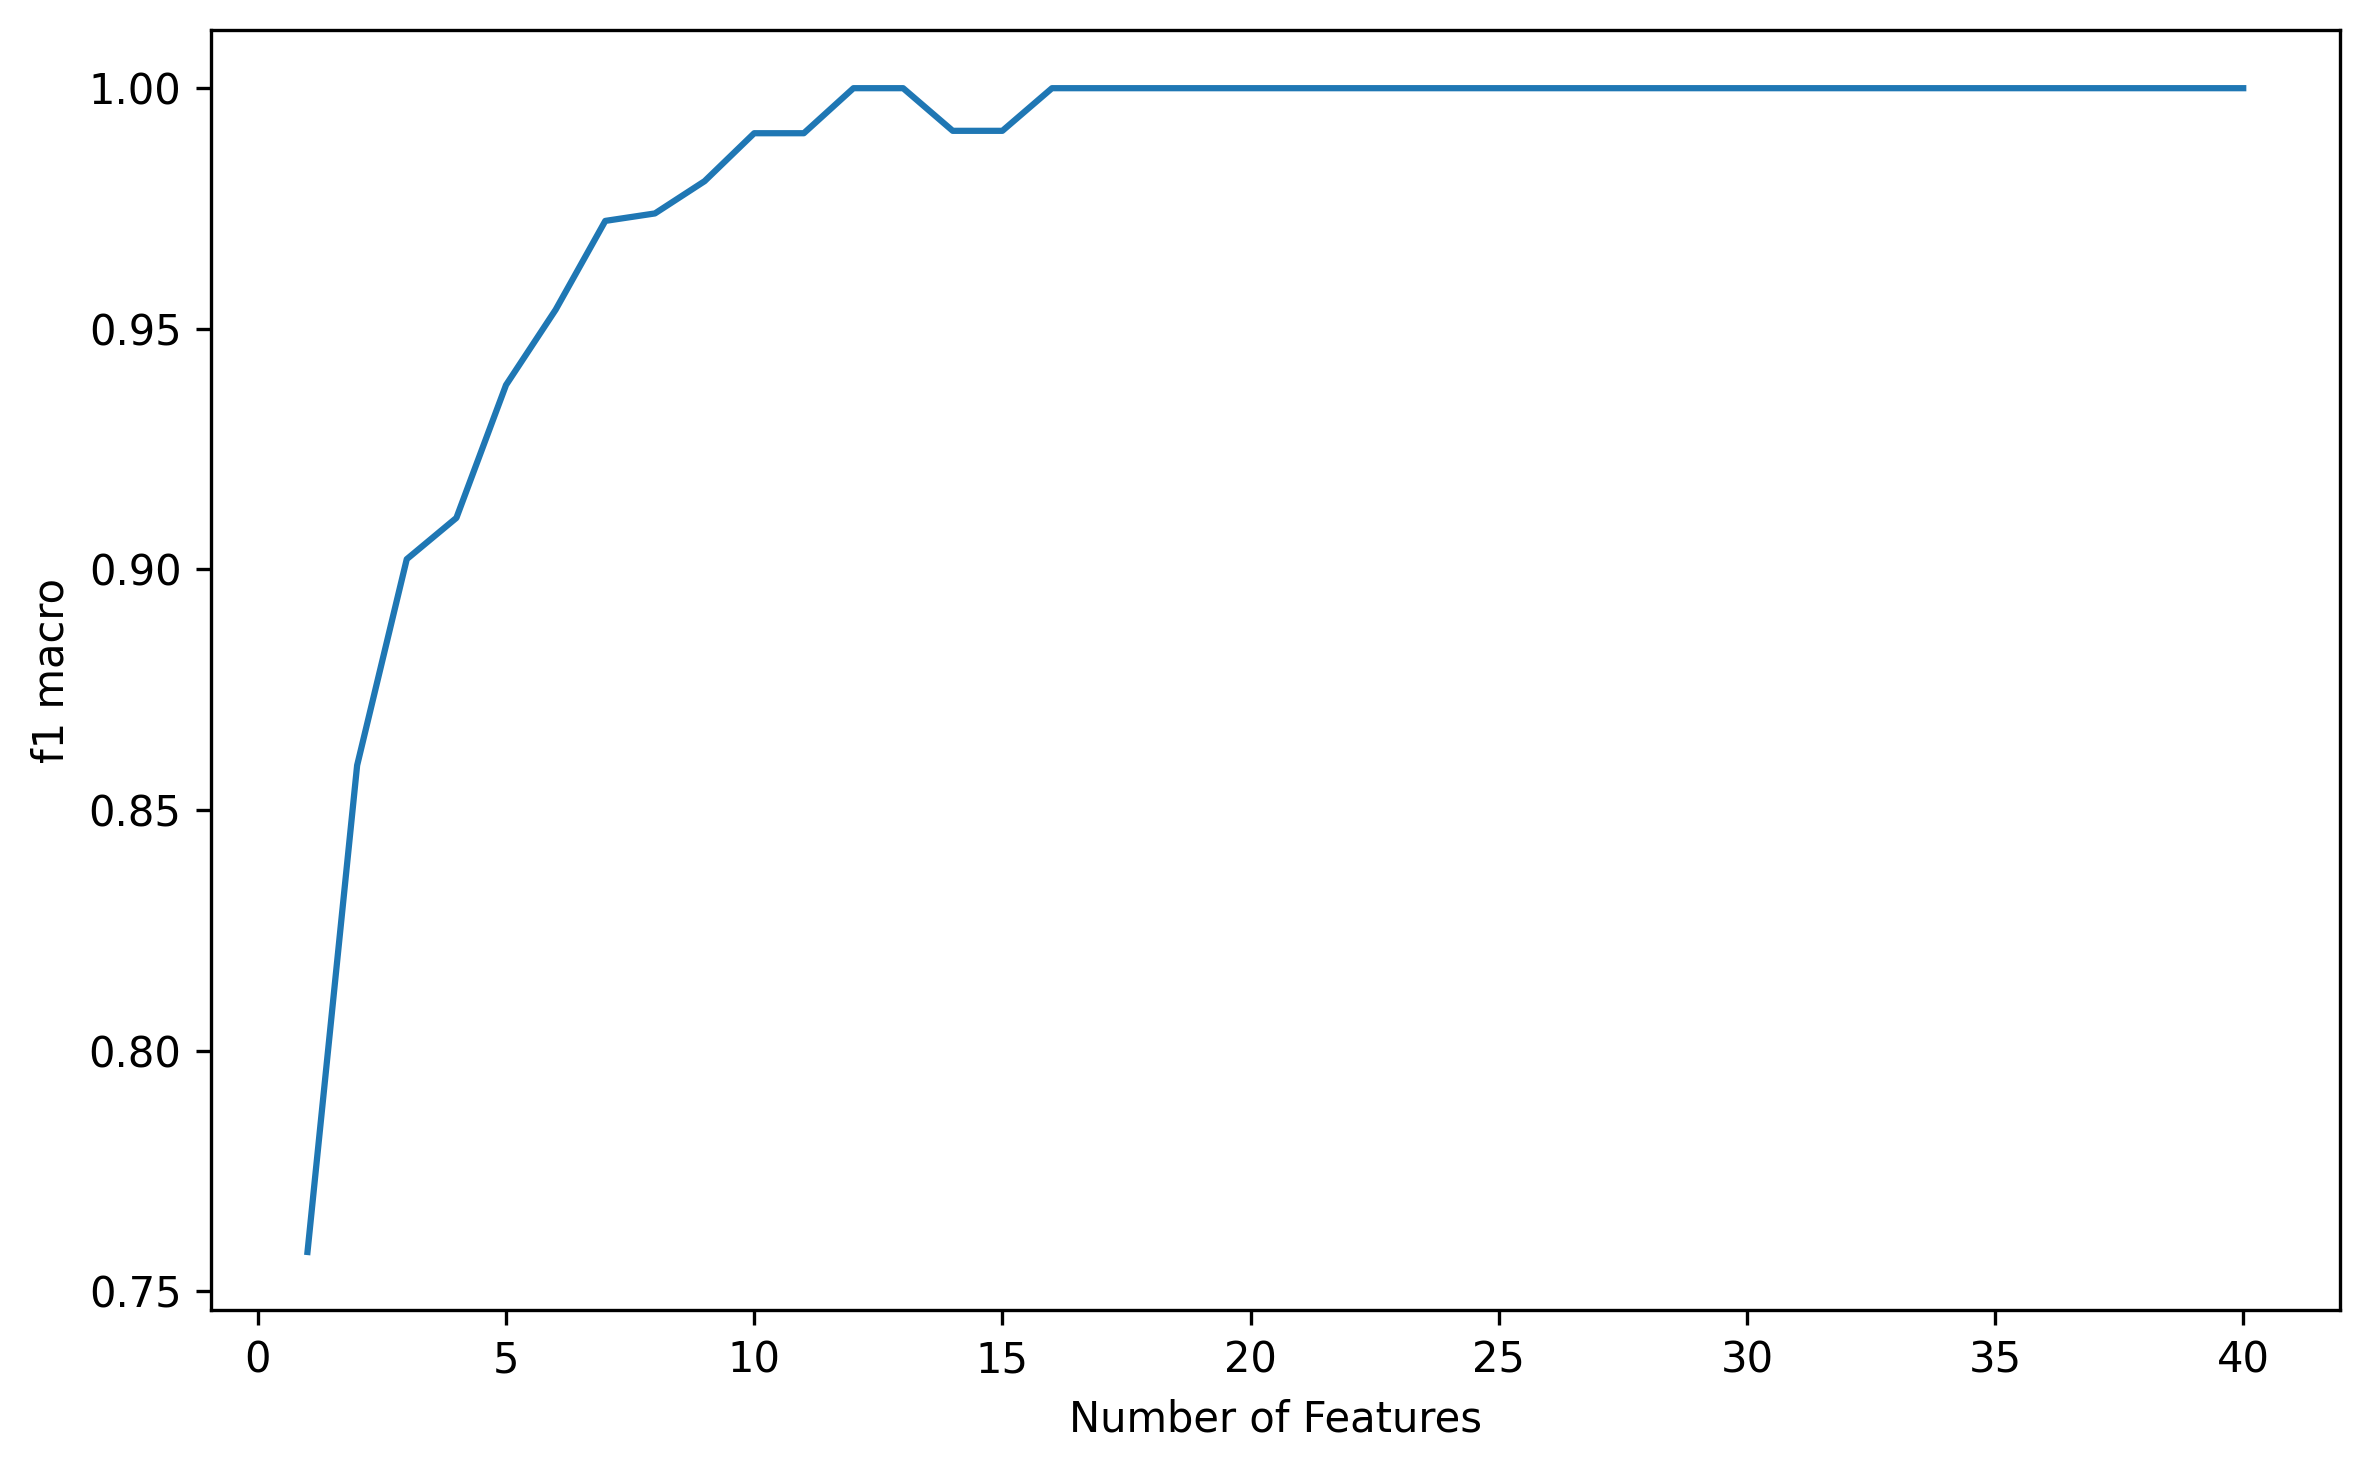

Values plotted in this chart, from the file beside it:
Metric, Value
Stage One (No of Cols), 41
Stage One (f1_macro), 1.0
Stage One (Columns), ['ANKRD54', 'CCDC109B', 'CDR2', 'CEP57',…
Stage Two (No of Cols), 8
Stage Two (f1_macro), 0.974
Stage Two (Columns), ['DDX51', 'LOC101060247', 'LOC101060339'…
